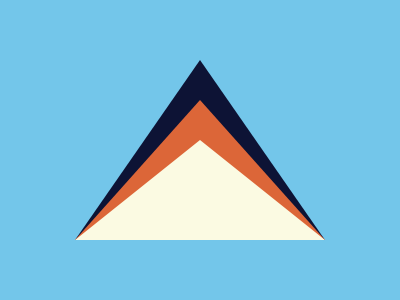

Recreate this image using only HTML and CSS.

<!DOCTYPE html>
<html lang="en">

<head>
  <meta charset="UTF-8">
  <meta name="viewport" content="width=device-width, initial-scale=1.0">
  <title>Document</title>
  <style>
    body {
  width: 400px;
  height: 300px;
  background: #73C6EA;
}

div {
  width: 250px;
  height: 180px;
  clip-path: polygon(50% 0%, 0% 100%, 100% 100%);
  background: #0D1335;
  position: fixed;
  left: 75px;
  bottom: 60px;
}

.two {
  background: #DC6638;
  height: 140px;
}

.three {
  background: #FBFAE2;
  height: 100px;
}
  </style>
</head>

<body>
  <div></div>
  <div class="two"></div>
  <div class="three"></div>
</body>

</html>